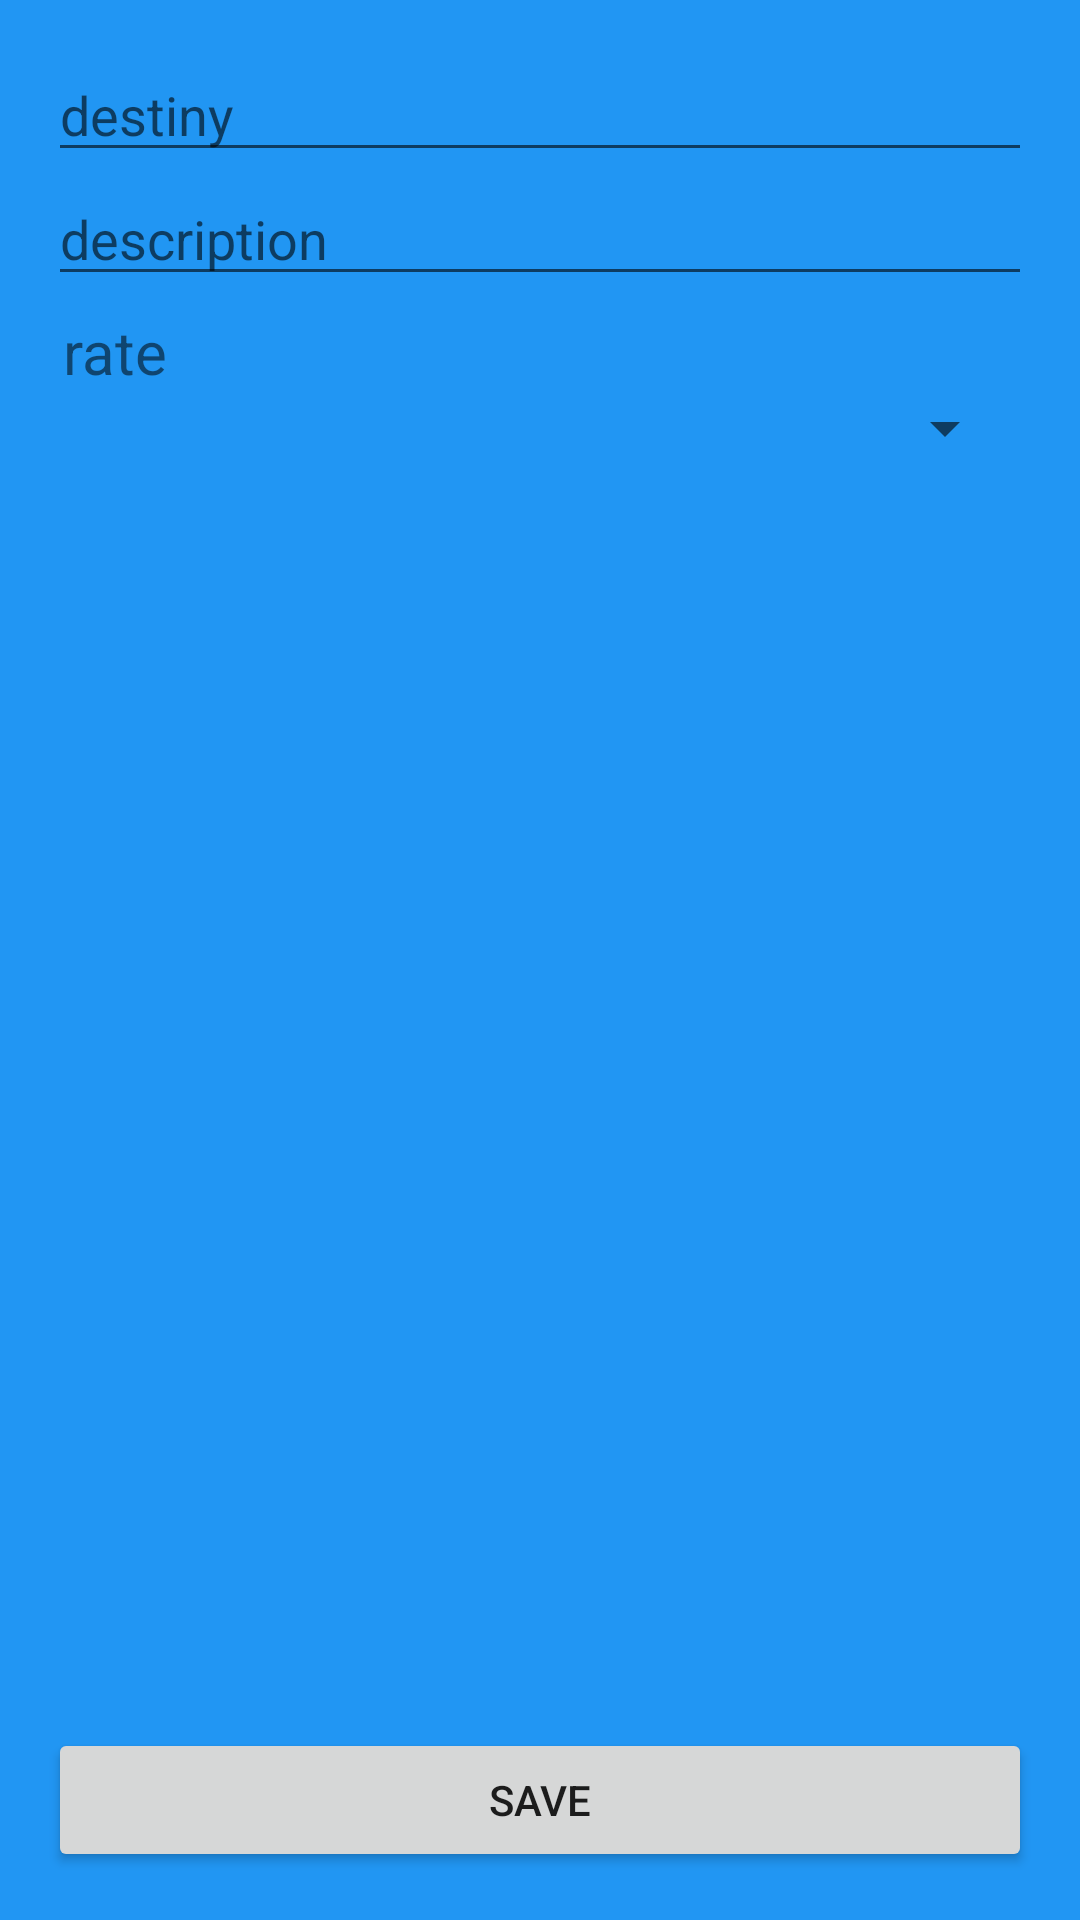

Produce the Android XML layout that renders to this screen, including the resource entries it uses.
<!-- AndroidManifest.xml: application theme Theme.TravelZen -->
<!-- res/layout/activity_travel_form.xml -->
<?xml version="1.0" encoding="utf-8"?>
<ScrollView xmlns:android="http://schemas.android.com/apk/res/android"
    xmlns:app="http://schemas.android.com/apk/res-auto"
    xmlns:tools="http://schemas.android.com/tools"
    android:layout_width="match_parent"
    android:layout_height="match_parent"
    android:fillViewport="true">

    <androidx.constraintlayout.widget.ConstraintLayout
        android:layout_width="match_parent"
        android:layout_height="wrap_content"
        android:background="#2196F3"
        tools:context=".ui.activity.TravelFormActivity">

        <EditText
            android:id="@+id/activity_travel_form_destiny"
            android:layout_width="0dp"
            android:layout_height="wrap_content"
            android:layout_margin="16dp"
            android:hint="@string/destiny"
            android:inputType="text"
            app:layout_constraintEnd_toEndOf="parent"
            app:layout_constraintStart_toStartOf="parent"
            app:layout_constraintTop_toTopOf="parent" />

        <EditText
            android:id="@+id/activity_travel_form_description"
            android:layout_width="0dp"
            android:layout_height="wrap_content"
            android:hint="@string/description"
            android:inputType="text"
            app:layout_constraintEnd_toEndOf="@+id/activity_travel_form_destiny"
            app:layout_constraintStart_toStartOf="@+id/activity_travel_form_destiny"
            app:layout_constraintTop_toBottomOf="@+id/activity_travel_form_destiny" />

        <TextView
            android:id="@+id/activity_travel_form_rate_title"
            android:layout_width="0dp"
            android:layout_height="wrap_content"
            android:text="@string/rate_title"
            android:layout_margin="5dp"
            android:textSize="20sp"
            app:layout_constraintEnd_toEndOf="@+id/activity_travel_form_description"
            app:layout_constraintStart_toStartOf="@+id/activity_travel_form_description"
            app:layout_constraintTop_toBottomOf="@+id/activity_travel_form_description" />


        <Spinner
            android:id="@+id/activity_travel_form_rate_spinner"
            android:layout_width="0dp"
            android:layout_height="wrap_content"
            app:layout_constraintEnd_toEndOf="@+id/activity_travel_form_rate_title"
            app:layout_constraintStart_toStartOf="@+id/activity_travel_form_rate_title"
            app:layout_constraintTop_toBottomOf="@+id/activity_travel_form_rate_title" />

        <Button
            android:id="@+id/activity_travel_form_button"
            android:layout_width="0dp"
            android:layout_height="wrap_content"
            android:layout_margin="16dp"
            android:text="@string/save"
            app:layout_constraintBottom_toBottomOf="parent"
            app:layout_constraintEnd_toEndOf="parent"
            app:layout_constraintStart_toStartOf="parent"
            app:layout_constraintTop_toBottomOf="@+id/activity_travel_form_rate_spinner"
            app:layout_constraintVertical_bias="1" />

    </androidx.constraintlayout.widget.ConstraintLayout>
</ScrollView>
<!-- resources referenced by this layout -->
<resources>
  <string name="description">description</string>
  <string name="destiny">destiny</string>
  <string name="rate_title">rate</string>
  <string name="save">save</string>
  <style name="Theme.TravelZen" parent="Theme.MaterialComponents.DayNight.DarkActionBar">
          
          <item name="colorPrimary">@color/purple_500</item>
          <item name="colorPrimaryVariant">@color/purple_700</item>
          <item name="colorOnPrimary">@color/white</item>
          
          <item name="colorSecondary">@color/teal_200</item>
          <item name="colorSecondaryVariant">@color/teal_700</item>
          <item name="colorOnSecondary">@color/black</item>
          
          <item name="android:statusBarColor">?attr/colorPrimaryVariant</item>
          
      </style>
  <!-- not gathered from this repository: default colours our renderer supplied (Android Studio template values) -->
  <color name="purple_500">#FF6200EE</color>
  <color name="purple_700">#FF3700B3</color>
  <color name="teal_200">#FF03DAC5</color>
  <color name="teal_700">#FF018786</color>
  <color name="black">#FF000000</color>
  <color name="white">#FFFFFFFF</color>
</resources>
